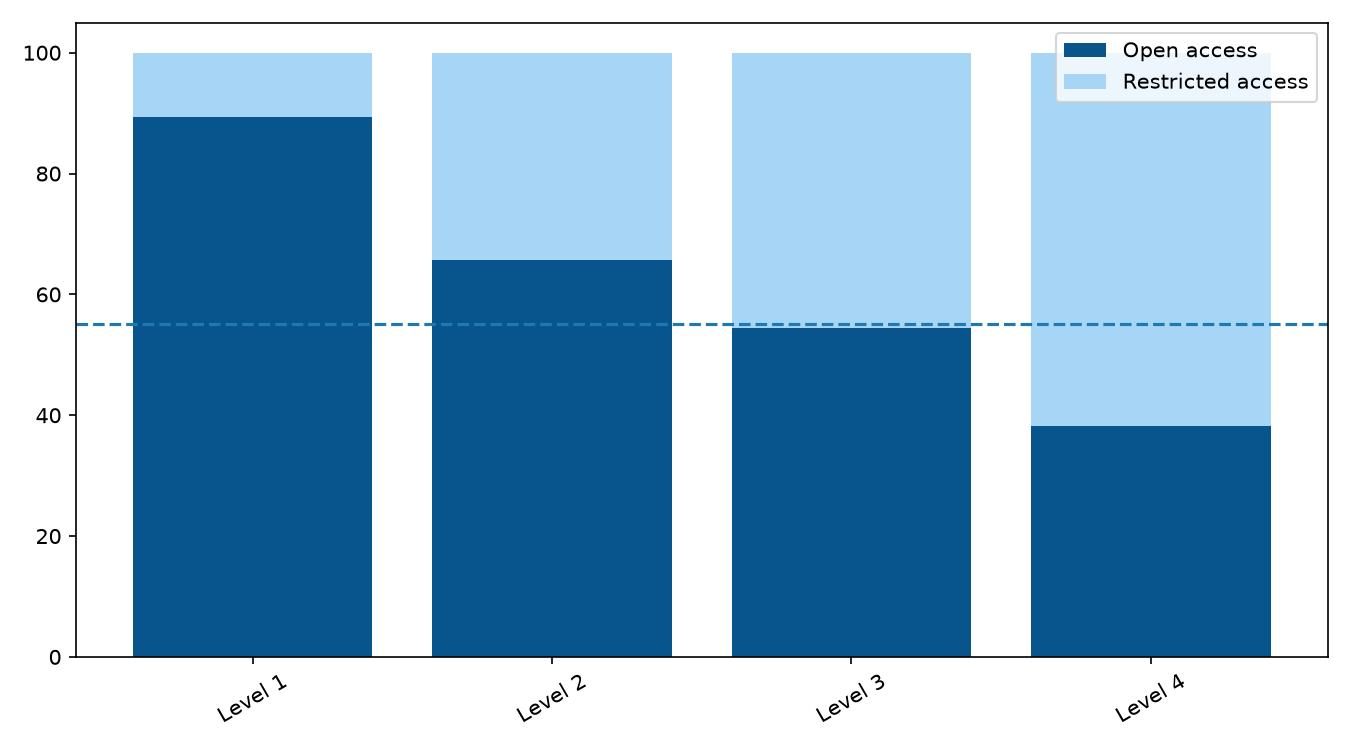

Values plotted in this chart, from the file beside it:
Level; Open access; Restricted access
1; 25; 3
2; 23; 12
3; 31; 26
4; 29; 47
